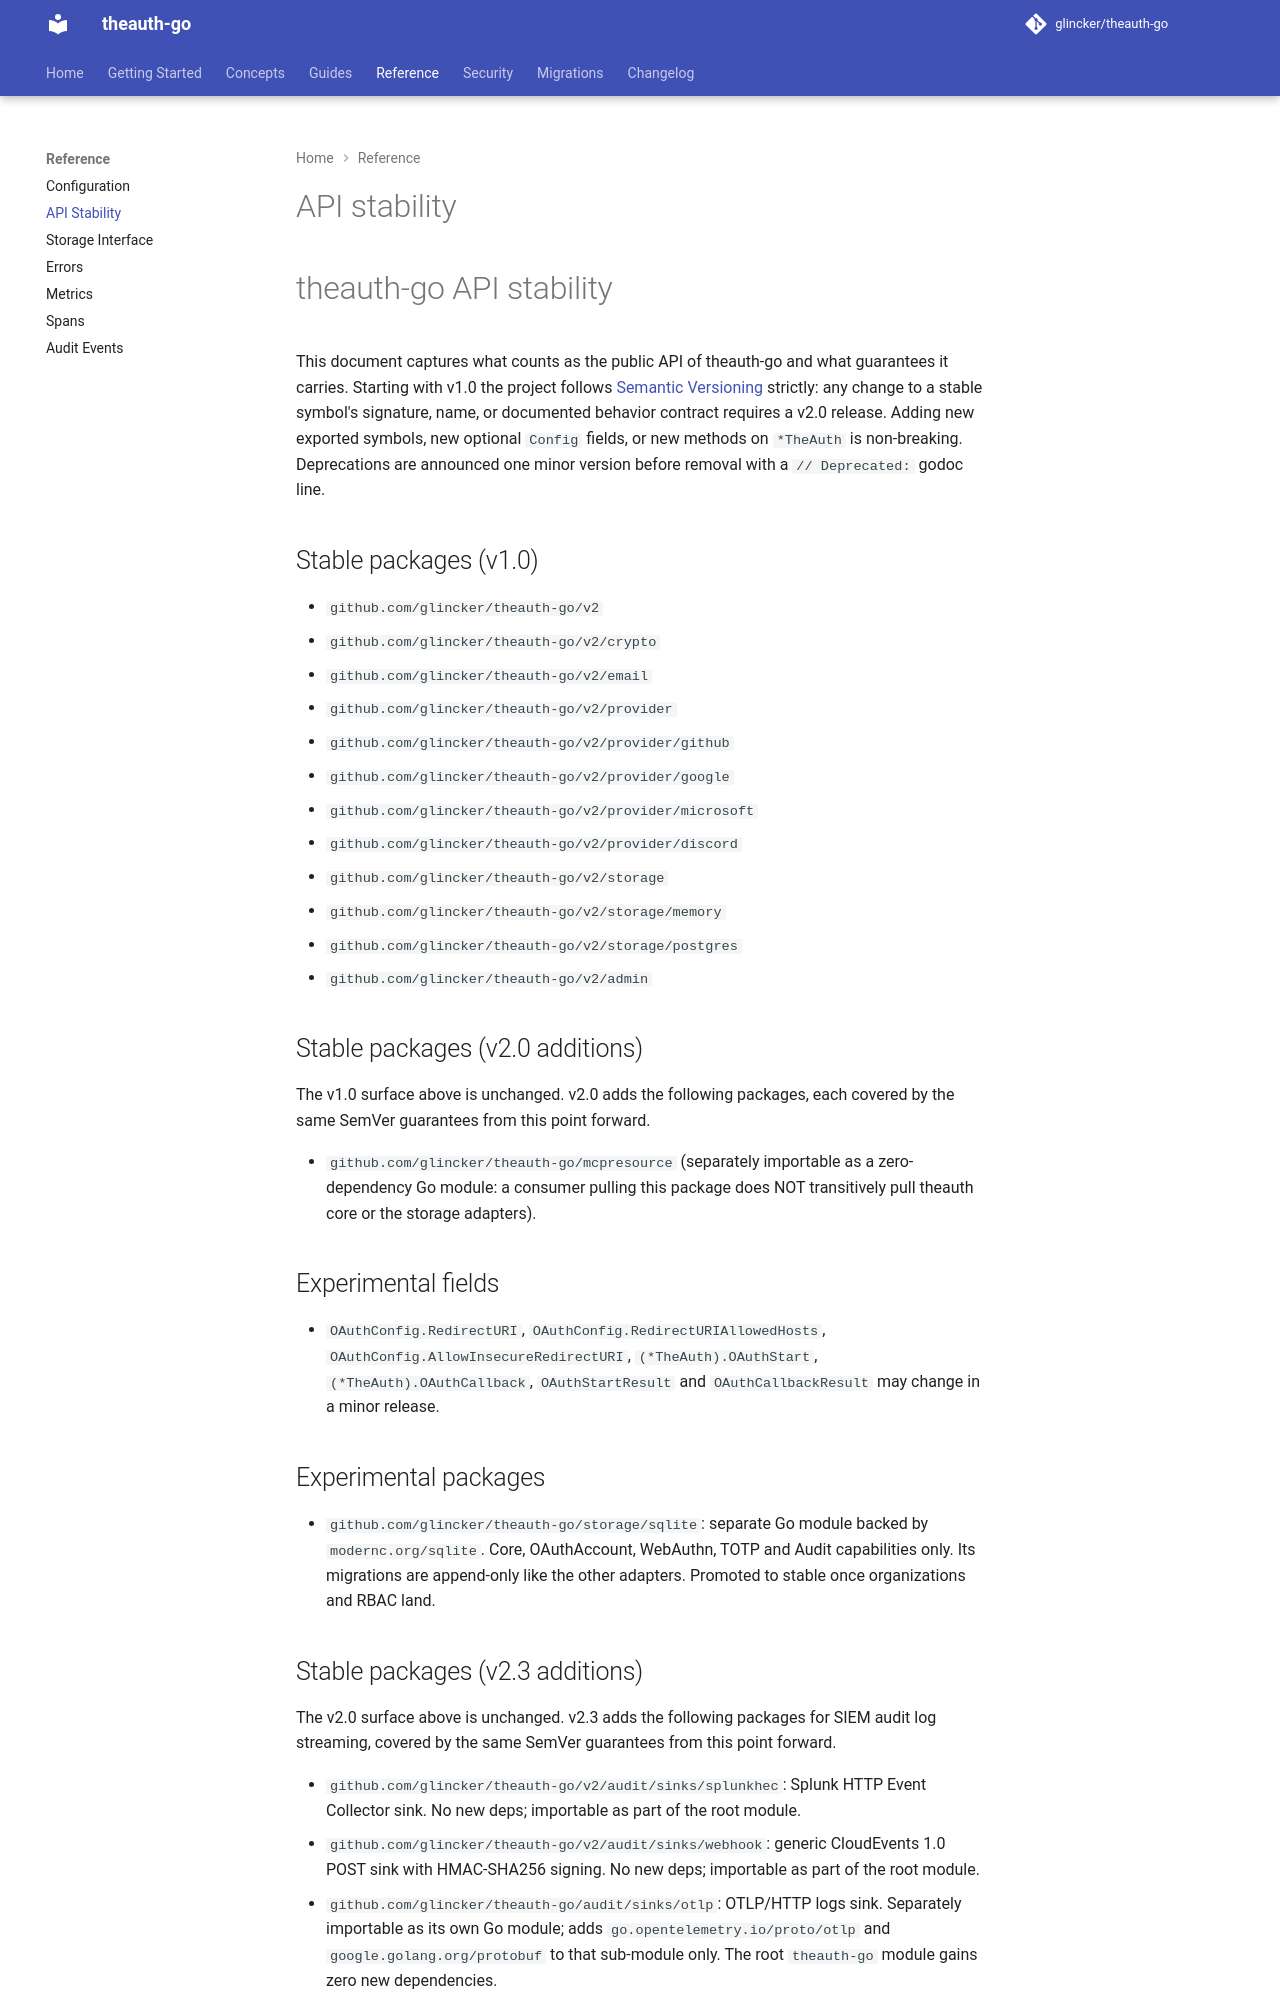

repository: glincker/theauth-go · page: latest/reference/stability/index.html · generator: mkdocs

# theauth-go API stability

This document captures what counts as the public API of theauth-go and what
guarantees it carries. Starting with v1.0 the project follows
[Semantic Versioning](https://semver.org/) strictly: any change to a stable
symbol's signature, name, or documented behavior contract requires a v2.0
release. Adding new exported symbols, new optional `Config` fields, or new
methods on `*TheAuth` is non-breaking. Deprecations are announced one minor
version before removal with a `// Deprecated:` godoc line.

## Stable packages (v1.0)

- `github.com/glincker/theauth-go`
- `github.com/glincker/theauth-go/crypto`
- `github.com/glincker/theauth-go/email`
- `github.com/glincker/theauth-go/provider`
- `github.com/glincker/theauth-go/provider/github`
- `github.com/glincker/theauth-go/provider/google`
- `github.com/glincker/theauth-go/provider/microsoft`
- `github.com/glincker/theauth-go/provider/discord`
- `github.com/glincker/theauth-go/storage`
- `github.com/glincker/theauth-go/storage/memory`
- `github.com/glincker/theauth-go/storage/postgres`
- `github.com/glincker/theauth-go/admin`

## Stable packages (v2.0 additions)

The v1.0 surface above is unchanged. v2.0 adds the following packages, each
covered by the same SemVer guarantees from this point forward.

- `github.com/glincker/theauth-go/mcpresource` (separately importable as a
  zero-dependency Go module: a consumer pulling this package does NOT
  transitively pull theauth core or the storage adapters).

## Stable packages (v2.3 additions)

The v2.0 surface above is unchanged. v2.3 adds the following packages for
SIEM audit log streaming, covered by the same SemVer guarantees from this
point forward.

- `github.com/glincker/theauth-go/audit/sinks/splunkhec`: Splunk HTTP Event
  Collector sink. No new deps; importable as part of the root module.
- `github.com/glincker/theauth-go/audit/sinks/webhook`: generic CloudEvents
  1.0 POST sink with HMAC-SHA256 signing. No new deps; importable as part of
  the root module.
- `github.com/glincker/theauth-go/audit/sinks/otlp`: OTLP/HTTP logs sink.
  Separately importable as its own Go module; adds
  `go.opentelemetry.io/proto/otlp` and `google.golang.org/protobuf` to that
  sub-module only. The root `theauth-go` module gains zero new dependencies.

### Root package additions (v2.3, additive only)

- `AuditSink` interface: streaming contract for external SIEM destinations.
  Implementations must be best-effort; a failing `Stream` call must never
  block the canonical storage write.
- `AuditConfig.Sinks []AuditSink`: optional list of sinks; fan-out happens
  after each successful `InsertAuditEvents` call.
- `Stats.AuditSinkFailed uint64`: monotonically non-decreasing counter
  incremented once per failing sink per batch. Existing fields are unchanged.

## Stable surface
